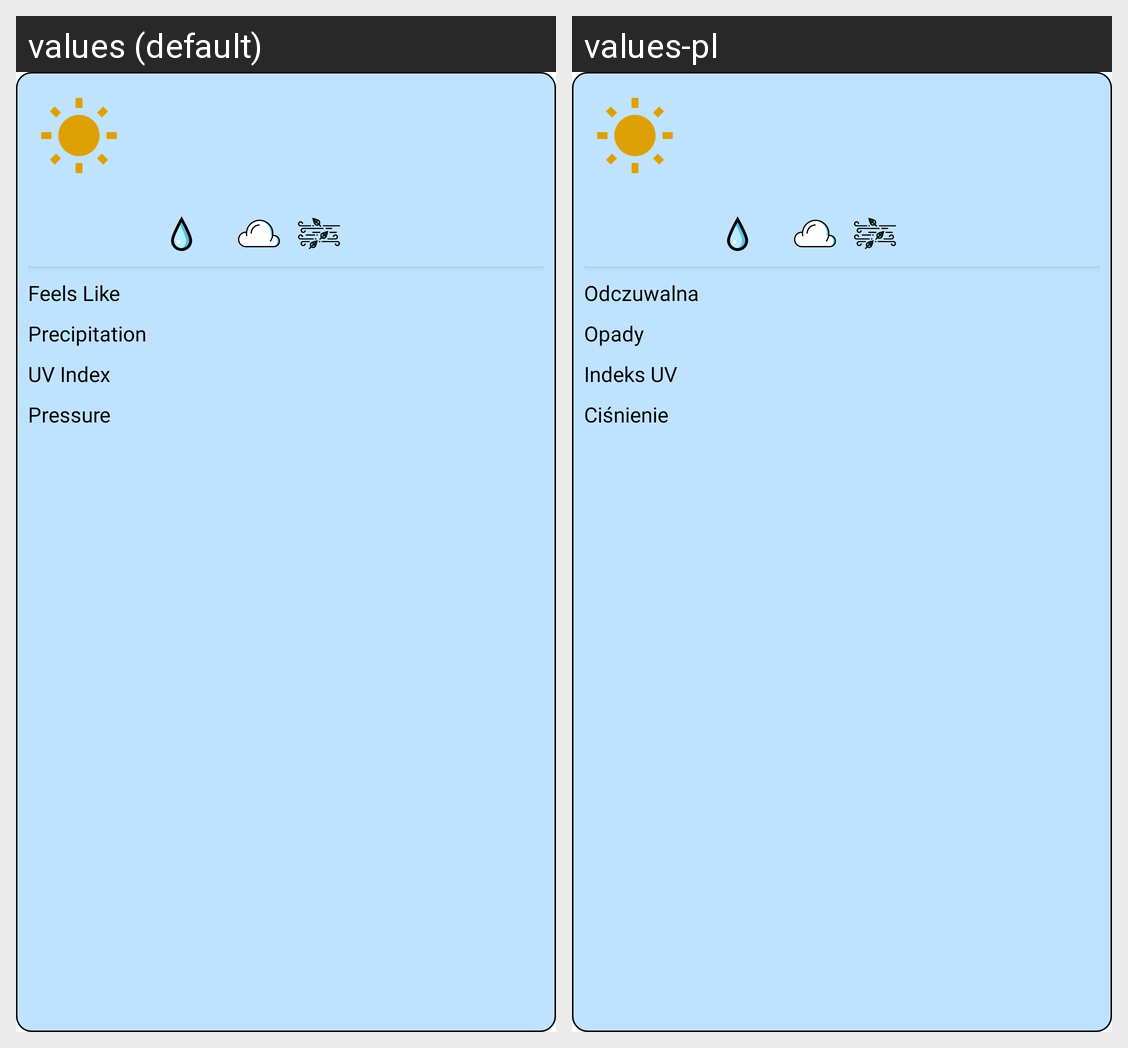

Translations of the strings shown on this Android screen, per locale in the grid:
Android screen res/layout/daily_weather_item.xml rendered under 2 locales, left to right: values (default), values-pl. Device: Nexus 5 (rendered at 1080×1920; each locale shown at half size, 540×960, under a caption strip naming it); theme Theme.WeatherApp.
Strings drawn on this screen, with the default value and each locale's value (text and hints the layout hard-codes, and strings that could not be matched under every locale, appear in the picture but are not listed):

pressure
  values: Pressure
  values-pl: Ciśnienie

uv_index
  values: UV Index
  values-pl: Indeks UV

precipitation
  values: Precipitation
  values-pl: Opady

feels_like
  values: Feels Like
  values-pl: Odczuwalna
